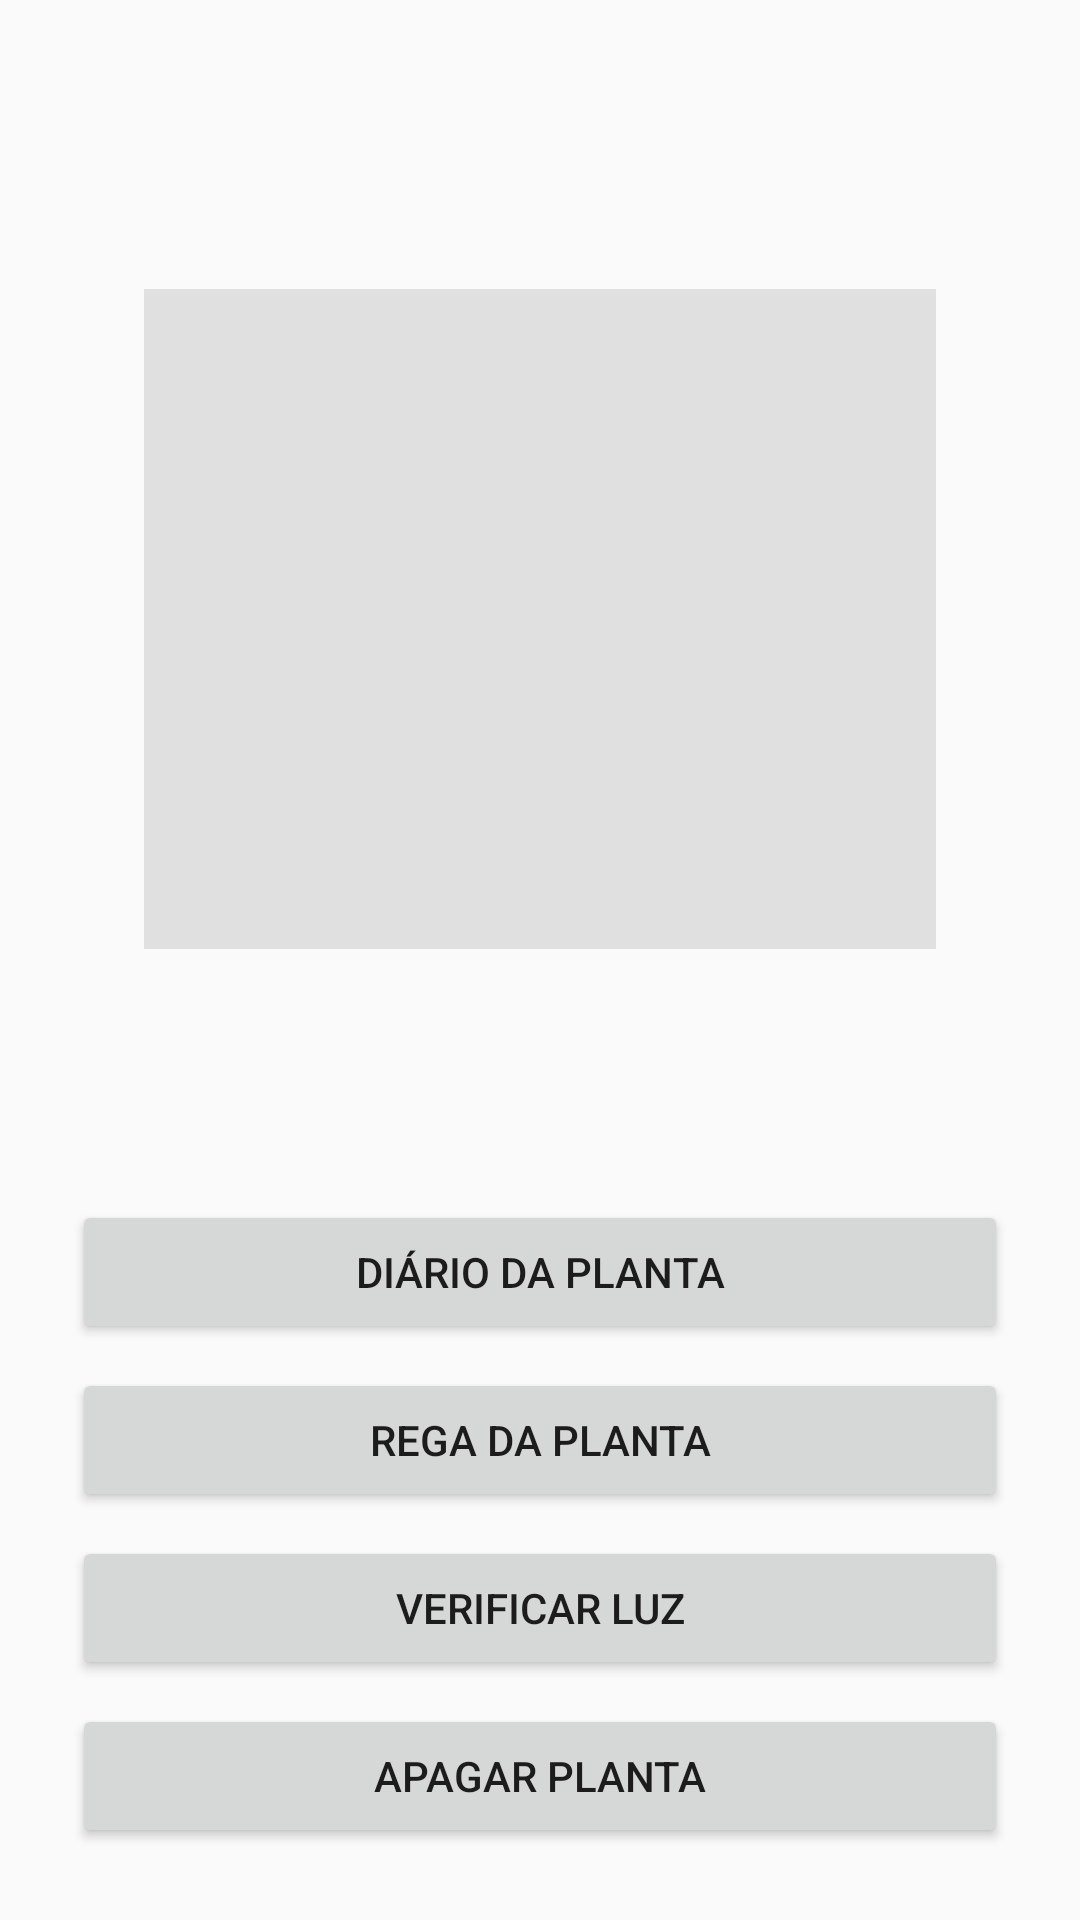

Reconstruct the res/layout file that produces this screen, plus the resources it refers to.
<!-- AndroidManifest.xml: application theme Theme.ProjectDroid -->
<!-- res/layout/activity_info_planta.xml -->
<?xml version="1.0" encoding="utf-8"?>
<LinearLayout xmlns:android="http://schemas.android.com/apk/res/android"
              android:id="@+id/ll_root"
              android:layout_width="match_parent"
              android:layout_height="match_parent"
              android:orientation="vertical"
              android:padding="24dp">

    <ScrollView
            android:layout_width="match_parent"
            android:layout_height="0dp"
            android:layout_weight="1">

        <LinearLayout
                android:id="@+id/ll_info"
                android:layout_width="match_parent"
                android:layout_height="wrap_content"
                android:orientation="vertical"
                android:padding="24dp">

            <TextView
                    android:id="@+id/txt_titulo"
                    android:layout_width="match_parent"
                    android:layout_height="wrap_content"
                    android:textSize="24sp"
                    android:textStyle="bold"
                    android:gravity="center_horizontal" />

            <ImageView
                    android:id="@+id/img_info"
                    android:layout_width="match_parent"
                    android:layout_height="220dp"
                    android:layout_marginTop="16dp"
                    android:scaleType="centerCrop"
                    android:contentDescription="Imagem da espécie"
                    android:background="#E0E0E0" />

        </LinearLayout>
    </ScrollView>

    <Button
            android:id="@+id/btn_diario"
            android:layout_width="match_parent"
            android:layout_height="wrap_content"
            android:layout_marginTop="8dp"
            android:text="Diário da Planta" />

    <Button
            android:id="@+id/btn_rega"
            android:layout_width="match_parent"
            android:layout_height="wrap_content"
            android:layout_marginTop="8dp"
            android:text="Rega da Planta" />

    <Button
            android:id="@+id/btn_verificar_luz"
            android:layout_width="match_parent"
            android:layout_height="wrap_content"
            android:layout_marginTop="8dp"
            android:text="Verificar luz" />

    <Button
            android:id="@+id/btn_apagar"
            android:layout_width="match_parent"
            android:layout_height="wrap_content"
            android:layout_marginTop="8dp"
            android:text="Apagar planta" />

</LinearLayout>
<!-- resources referenced by this layout -->
<resources>
  <style name="Theme.ProjectDroid" parent="Theme.AppCompat.Light.DarkActionBar">
      </style>
</resources>
